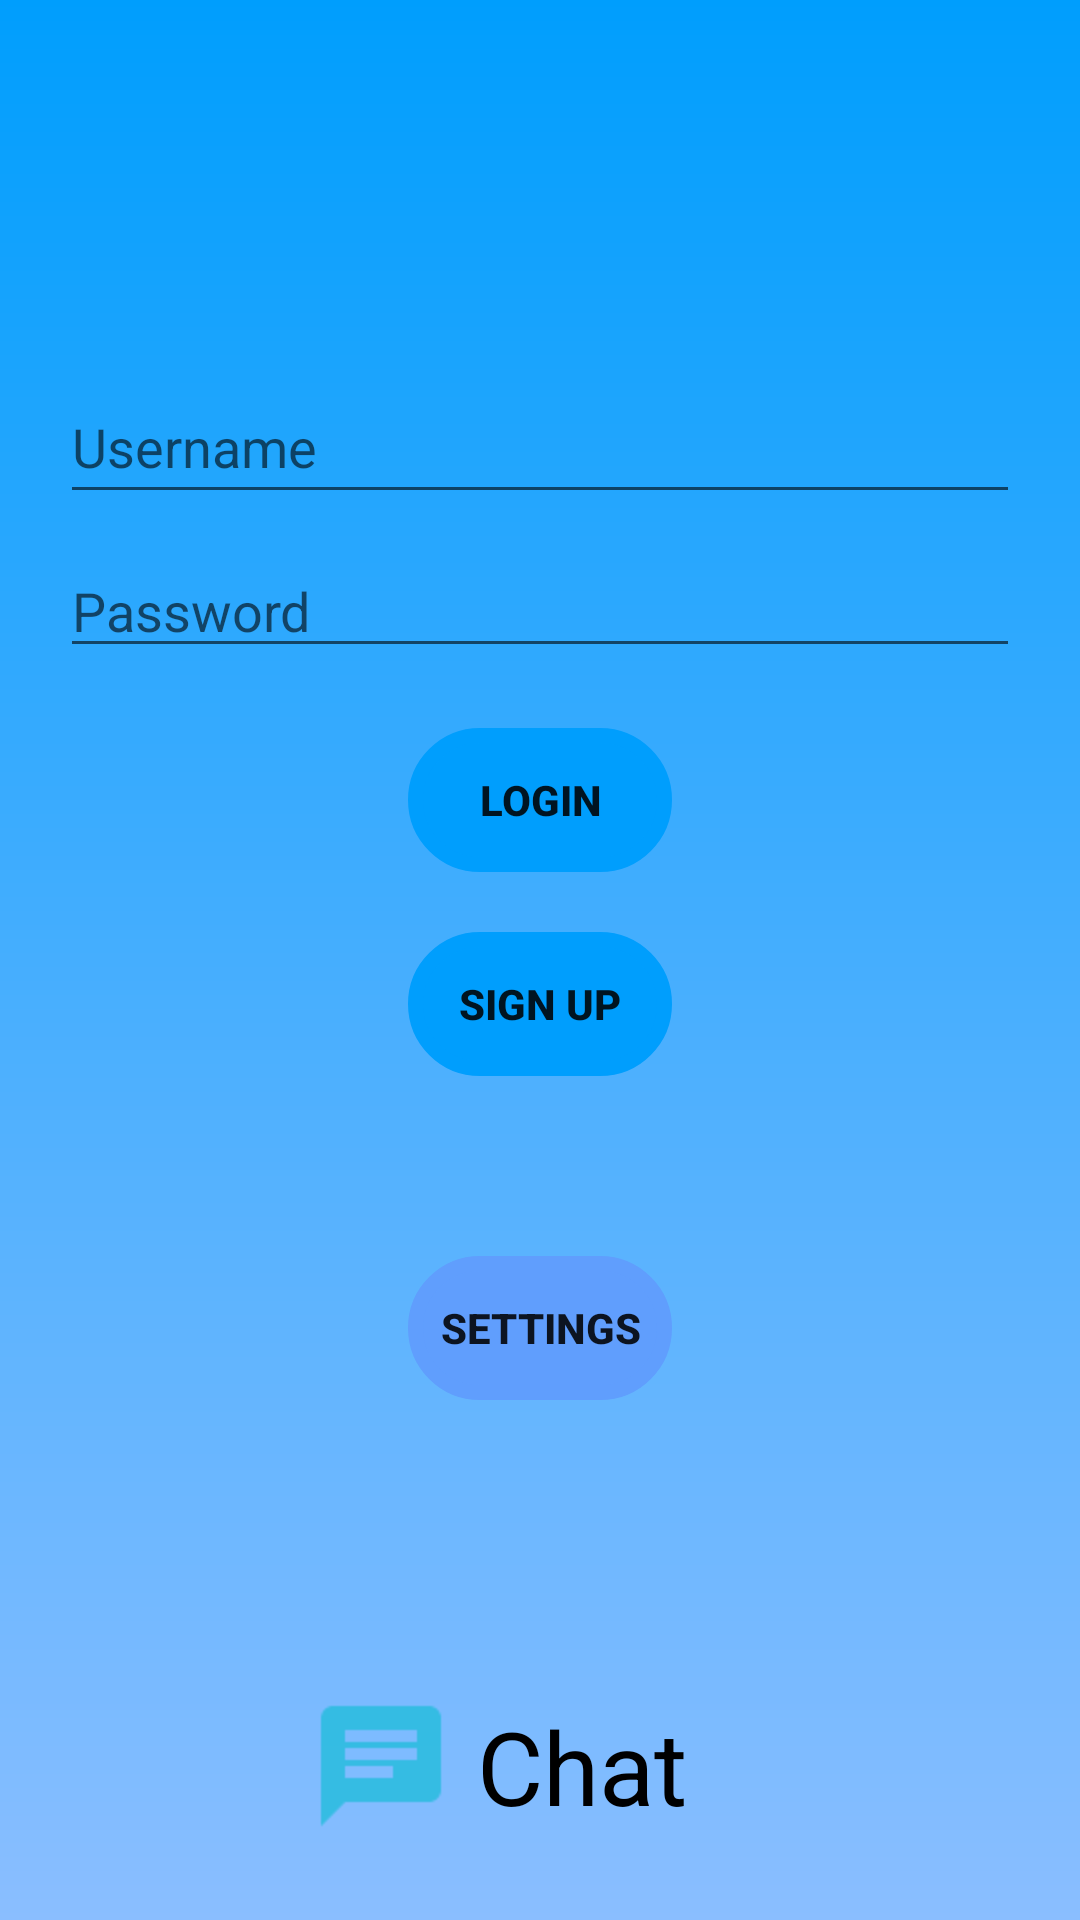

Layout XML and referenced resources for this Android screen:
<!-- AndroidManifest.xml: application theme Theme.ChatAndroid -->
<!-- res/layout/activity_main.xml -->
<?xml version="1.0" encoding="utf-8"?>
<androidx.constraintlayout.widget.ConstraintLayout xmlns:android="http://schemas.android.com/apk/res/android"
    xmlns:app="http://schemas.android.com/apk/res-auto"
    xmlns:tools="http://schemas.android.com/tools"
    android:layout_width="match_parent"
    android:layout_height="match_parent"
    android:orientation="vertical"
    tools:context=".MainActivity"
    tools:ignore="ExtraText"
    android:background="@drawable/login_background">

    <LinearLayout
        android:layout_width="wrap_content"
        android:layout_height="wrap_content"
        android:padding="20dp"
        app:layout_constraintBottom_toBottomOf="parent"
        app:layout_constraintEnd_toEndOf="parent"
        app:layout_constraintHorizontal_bias="0.404"
        app:layout_constraintStart_toStartOf="parent"
        app:layout_constraintTop_toBottomOf="@+id/linearLayout2"
        app:layout_constraintVertical_bias="0.385">



    <ImageView
        android:id="@+id/imageView"
        android:layout_width="wrap_content"
        android:layout_height="wrap_content"
        android:layout_weight="1"
        android:padding="20dp"
        android:scaleX="2"
        android:scaleY="2"
        app:srcCompat="@drawable/ic_logo"
        tools:layout_editor_absoluteX="150dp"
        tools:layout_editor_absoluteY="172dp" />

    <TextView
        android:layout_width="wrap_content"
        android:layout_height="wrap_content"
        android:layout_gravity="center_vertical"
        android:text="@string/chat_logo"
        android:textColor="@color/black"
        android:textSize="34sp"
        tools:layout_editor_absoluteX="205dp"
        tools:layout_editor_absoluteY="178dp" />

    </LinearLayout>


    <LinearLayout
        android:id="@+id/linearLayout2"
        android:layout_width="match_parent"
        android:layout_height="wrap_content"
        android:orientation="vertical"
        android:padding="20dp"
        app:layout_constraintBottom_toBottomOf="parent"
        app:layout_constraintTop_toTopOf="parent">

        <EditText
            android:id="@+id/editTextTextPersonName"
            android:layout_width="match_parent"
            android:layout_height="wrap_content"
            android:layout_marginBottom="10dp"
            android:ems="10"
            android:hint="@string/login_username"
            android:inputType="textPersonName"
            android:minHeight="48dp" />

        <EditText
            android:id="@+id/editTextTextPassword"
            android:layout_width="match_parent"
            android:layout_height="wrap_content"
            android:layout_marginBottom="10dp"
            android:ems="10"
            android:hint="@string/login_etPassword"
            android:inputType="textPassword" />

        <Button
            android:id="@+id/btnLogin"
            android:layout_width="wrap_content"
            android:layout_height="wrap_content"
            android:layout_gravity="center"
            android:text="@string/login_btn"
            android:textStyle="bold"
            android:backgroundTint="@color/niceBlue2"
            android:background="@drawable/button"
            android:layout_margin="10dp"/>

        <Button
            android:id="@+id/btnRegister"
            android:layout_width="wrap_content"
            android:layout_height="wrap_content"
            android:layout_gravity="center"
            android:text="@string/register_btn"
            android:textStyle="bold"
            android:backgroundTint="@color/niceBlue2"
            android:background="@drawable/button"
            android:layout_margin="10dp"/>

        <Button
            android:id="@+id/btnSettings"
            android:layout_width="wrap_content"
            android:layout_height="wrap_content"
            android:layout_gravity="center"
            android:text="Settings"
            android:textStyle="bold"
            android:backgroundTint="@color/niceBlue"
            android:background="@drawable/button"
            android:layout_margin="50dp"/>

    </LinearLayout>



</androidx.constraintlayout.widget.ConstraintLayout>
<!-- resources referenced by this layout -->
<resources>
  <color name="black">#FF000000</color>
  <color name="niceBlue">#609EFD</color>
  <color name="niceBlue2">#009EFD</color>
  <!-- drawable button (drawable) -->
  <?xml version="1.0" encoding="utf-8"?>
  <shape xmlns:android="http://schemas.android.com/apk/res/android">
      <stroke android:color="@color/white" android:width="5dp"/>
      <corners android:radius="50dp"/>
  
  </shape>
  <!-- drawable ic_logo (drawable-anydpi) -->
  <vector xmlns:android="http://schemas.android.com/apk/res/android"
      android:width="24dp"
      android:height="24dp"
      android:viewportWidth="24"
      android:viewportHeight="24"
      android:tint="#21BBDC"
      android:alpha="0.8">
    <path
        android:fillColor="@android:color/white"
        android:pathData="M20,2L4,2c-1.1,0 -1.99,0.9 -1.99,2L2,22l4,-4h14c1.1,0 2,-0.9 2,-2L22,4c0,-1.1 -0.9,-2 -2,-2zM6,9h12v2L6,11L6,9zM14,14L6,14v-2h8v2zM18,8L6,8L6,6h12v2z"/>
  </vector>
  <!-- drawable login_background (drawable) -->
  <?xml version="1.0" encoding="utf-8"?>
  <shape xmlns:android="http://schemas.android.com/apk/res/android">
      <gradient
          android:startColor="@color/niceBlue2"
          android:endColor="@color/niceBlue3"
          android:type="linear"
          android:angle="270"/>
  </shape>
  <string name="chat_logo">Chat</string>
  <string name="login_btn">Login</string>
  <string name="login_etPassword">Password</string>
  <string name="login_username">Username</string>
  <string name="register_btn">Sign Up</string>
  <style name="Theme.ChatAndroid" parent="Theme.MaterialComponents.DayNight.NoActionBar">
          
          <item name="colorPrimary">@color/niceBlue</item>
          <item name="colorPrimaryVariant">@color/niceBlue2</item>
          <item name="colorOnPrimary">@color/white</item>
          
          <item name="colorSecondary">@color/teal_200</item>
          <item name="colorSecondaryVariant">@color/teal_700</item>
          <item name="colorOnSecondary">@color/black</item>
          
          <item name="android:statusBarColor" tools:targetApi="l">?attr/colorPrimaryVariant</item>
          
      </style>
  <color name="white">#FFFFFFFF</color>
  <color name="niceBlue3">#8ABEFF</color>
  <color name="teal_200">#FF03DAC5</color>
  <color name="teal_700">#FF018786</color>
</resources>
